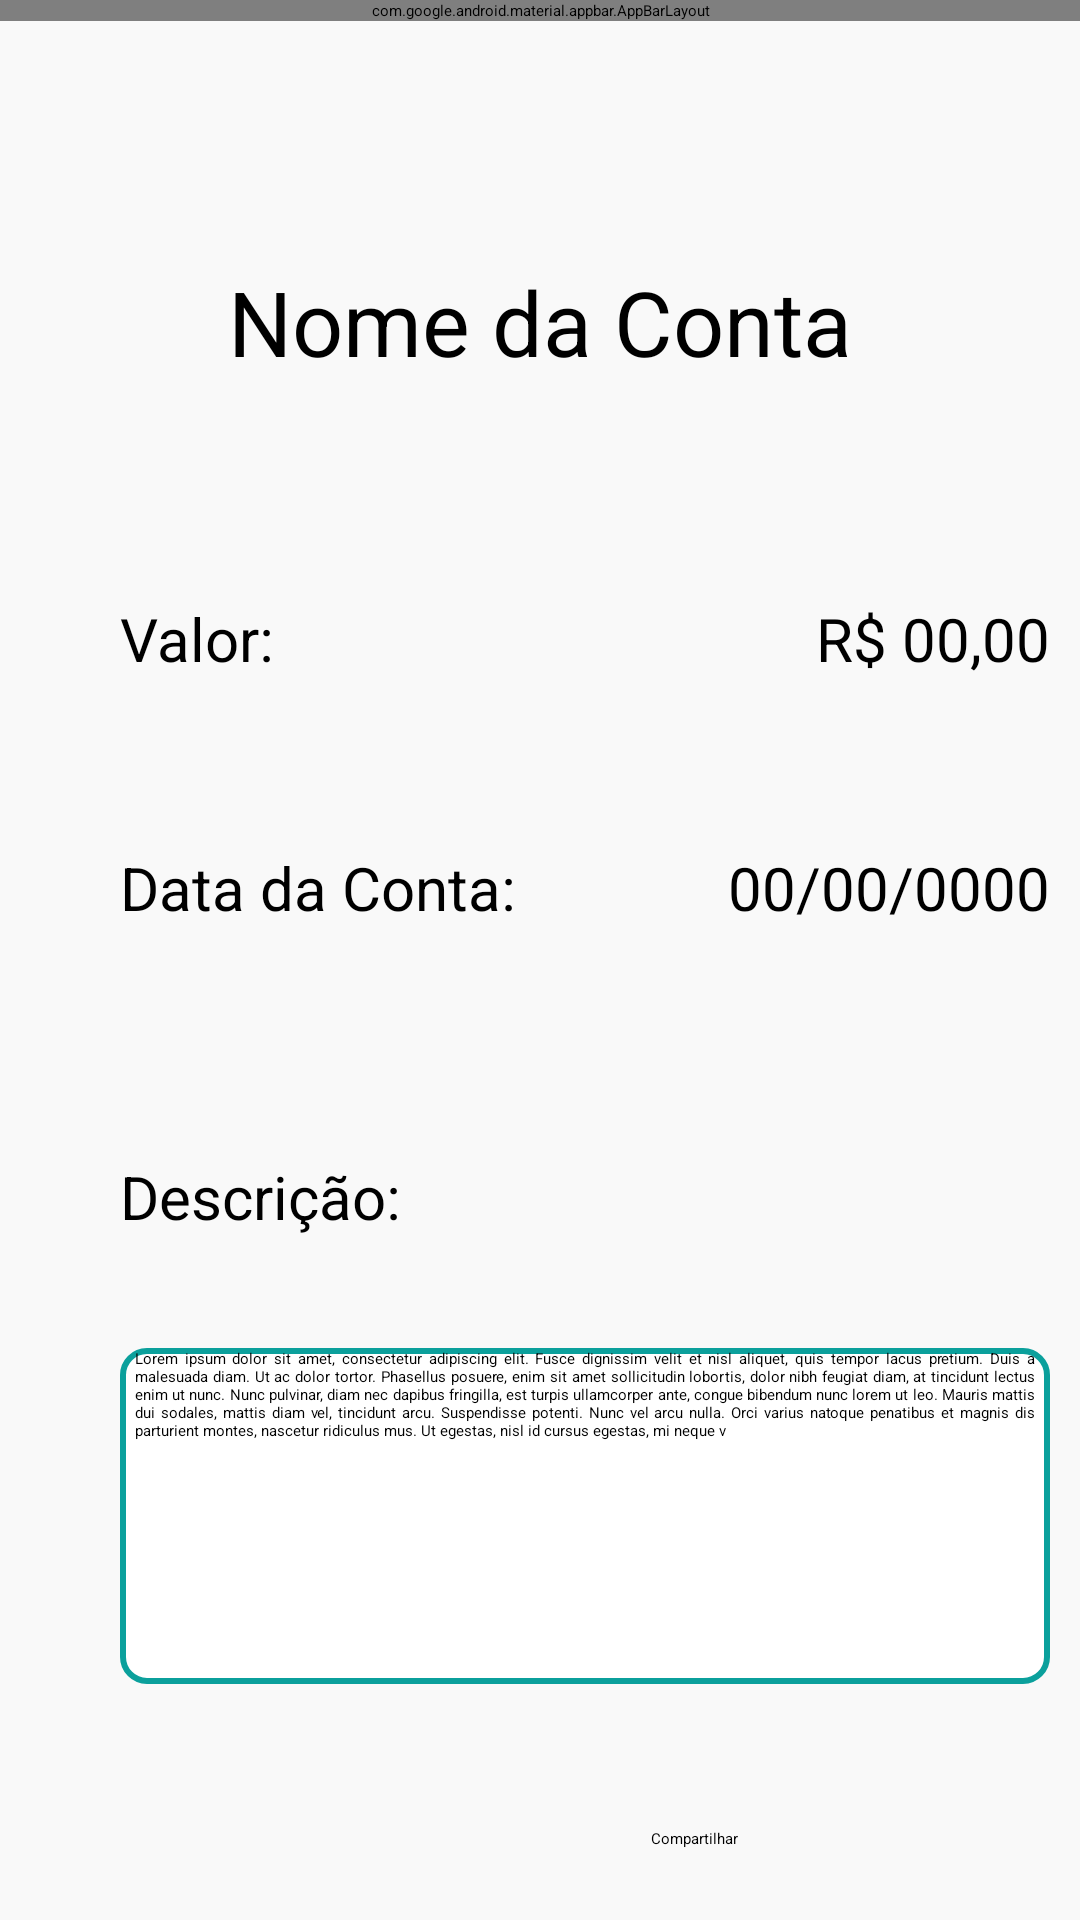

Android layout source for this screen:
<!-- AndroidManifest.xml: application theme Theme.ControleFinanceiro -->
<!-- res/layout/detail_bill_page.xml -->
<?xml version="1.0" encoding="utf-8"?>
<androidx.constraintlayout.widget.ConstraintLayout xmlns:android="http://schemas.android.com/apk/res/android"
    xmlns:app="http://schemas.android.com/apk/res-auto"
    xmlns:tools="http://schemas.android.com/tools"
    style="@style/styleForSetupPages">

    <com.google.android.material.appbar.AppBarLayout
        android:id="@+id/appBarLayout"
        android:layout_width="match_parent"
        android:layout_height="wrap_content"
        android:background="@android:color/darker_gray"
        app:layout_constraintEnd_toEndOf="parent"
        app:layout_constraintStart_toStartOf="parent"
        app:layout_constraintTop_toTopOf="parent">

        <androidx.appcompat.widget.Toolbar
            android:id="@+id/toolbar"
            android:layout_width="match_parent"
            android:layout_height="?attr/actionBarSize"
            android:background="@android:color/darker_gray"
            app:popupTheme="@style/ThemeOverlay.AppCompat.Light">

            <androidx.constraintlayout.widget.ConstraintLayout
                android:layout_width="match_parent"
                android:layout_height="match_parent"
                app:layout_constraintEnd_toEndOf="parent"
                app:layout_constraintHorizontal_bias="0.5"
                app:layout_constraintStart_toStartOf="parent">

                <TextView
                    android:id="@+id/toolbar_title"
                    android:layout_width="wrap_content"
                    android:layout_height="wrap_content"
                    android:text="Detalhes da Conta"
                    android:textColor="@android:color/white"
                    android:textSize="20sp"
                    android:textStyle="bold"
                    app:layout_constraintBottom_toBottomOf="parent"
                    app:layout_constraintEnd_toEndOf="parent"
                    app:layout_constraintHorizontal_bias="0.194"
                    app:layout_constraintStart_toEndOf="@+id/btn_sair"
                    app:layout_constraintTop_toTopOf="parent"
                    app:layout_constraintVertical_bias="0.466" />

                <ImageButton
                    android:id="@+id/btn_sair"
                    android:layout_width="33dp"
                    android:layout_height="36dp"
                    android:layout_marginStart="24dp"
                    android:background="?attr/selectableItemBackground"
                    android:contentDescription="Sair"
                    android:src="@drawable/btn_back"
                    app:layout_constraintBottom_toBottomOf="parent"
                    app:layout_constraintStart_toStartOf="parent"
                    app:layout_constraintTop_toTopOf="parent" />

            </androidx.constraintlayout.widget.ConstraintLayout>

        </androidx.appcompat.widget.Toolbar>

    </com.google.android.material.appbar.AppBarLayout>

    <TextView
        android:id="@+id/detailTxtName"
        android:layout_width="wrap_content"
        android:layout_height="wrap_content"
        android:layout_marginTop="80dp"
        android:textSize="30sp"
        android:text="Nome da Conta"
        app:layout_constraintEnd_toEndOf="parent"
        app:layout_constraintStart_toStartOf="parent"
        app:layout_constraintTop_toBottomOf="@+id/appBarLayout" />

    <TextView
        android:id="@+id/txtValor"
        style="@style/styleForTextViews"
        android:layout_marginStart="40dp"
        android:layout_marginTop="72dp"
        android:text="Valor:"
        app:layout_constraintStart_toStartOf="parent"
        app:layout_constraintTop_toBottomOf="@+id/detailTxtName" />

    <TextView
        android:id="@+id/detailTxtValue"
        style="@style/styleForTextViews"
        android:text="R$ 00,00"
        app:layout_constraintEnd_toEndOf="@+id/detailTxtDateBill"
        app:layout_constraintTop_toTopOf="@+id/txtValor" />

    <TextView
        android:id="@+id/txtDataDaConta"
        style="@style/styleForTextViews"
        android:layout_marginTop="56dp"
        android:text="Data da Conta:"
        app:layout_constraintStart_toStartOf="@+id/txtValor"
        app:layout_constraintTop_toBottomOf="@+id/txtValor" />

    <TextView
        android:id="@+id/detailTxtDateBill"
        style="@style/styleForTextViews"
        android:text="00/00/0000"
        app:layout_constraintEnd_toEndOf="@+id/detailTxtDescription"
        app:layout_constraintTop_toTopOf="@+id/txtDataDaConta" />

    <TextView
        android:id="@+id/txtDescricao"
        style="@style/styleForTextViews"
        android:layout_marginTop="76dp"
        android:text="Descrição:"
        app:layout_constraintStart_toStartOf="@+id/txtValor"
        app:layout_constraintTop_toBottomOf="@+id/txtDataDaConta" />

    <TextView
        android:id="@+id/detailTxtDescription"
        android:layout_width="310dp"
        android:layout_height="112dp"
        android:layout_marginTop="64dp"
        android:background="@drawable/button_background"
        android:justificationMode="inter_word"
        android:paddingLeft="5dp"
        android:paddingRight="5dp"
        android:text="Lorem ipsum dolor sit amet, consectetur adipiscing elit. Fusce dignissim velit et nisl aliquet, quis tempor lacus pretium. Duis a malesuada diam. Ut ac dolor tortor. Phasellus posuere, enim sit amet sollicitudin lobortis, dolor nibh feugiat diam, at tincidunt lectus enim ut nunc. Nunc pulvinar, diam nec dapibus fringilla, est turpis ullamcorper ante, congue bibendum nunc lorem ut leo. Mauris mattis dui sodales, mattis diam vel, tincidunt arcu. Suspendisse potenti. Nunc vel arcu nulla. Orci varius natoque penatibus et magnis dis parturient montes, nascetur ridiculus mus. Ut egestas, nisl id cursus egestas, mi neque v"
        app:layout_constraintStart_toStartOf="@+id/txtDescricao"
        app:layout_constraintTop_toTopOf="@+id/txtDescricao" />



    <Button
        android:id="@+id/detailBtnShare"
        android:layout_width="133dp"
        android:layout_height="48dp"
        android:layout_marginTop="48dp"
        android:text="Compartilhar"
        app:layout_constraintEnd_toEndOf="@+id/detailTxtDescription"
        app:layout_constraintTop_toBottomOf="@+id/detailTxtDescription" />

</androidx.constraintlayout.widget.ConstraintLayout>
<!-- resources referenced by this layout -->
<resources>
  <!-- drawable btn_back: png bitmap (drawable-nodpi, 2251 bytes) -->
  <!-- drawable button_background (drawable) -->
  <?xml version="1.0" encoding="utf-8"?>
  <shape xmlns:android="http://schemas.android.com/apk/res/android"
      android:shape="rectangle">
  
      <solid android:color="@color/white"></solid>
      <corners android:radius="8dp"></corners>
  
      <stroke
          android:width="2dp"
          android:color="@color/borderButton"/>
  
  </shape>
  <style name="styleForSetupPages">
          <item name="android:layout_width">match_parent</item>
          <item name="android:layout_height">match_parent</item>
          <item name="android:background">#f9f9f9</item>
      </style>
  <style name="styleForTextViews">
          <item name="android:textSize">20sp</item>
          <item name="android:textColor">@color/black</item>
          <item name="android:layout_width">wrap_content</item>
          <item name="android:layout_height">wrap_content</item>
      </style>
  <color name="white">#FFFFFFFF</color>
  <color name="borderButton">#0ba09c</color>
  <color name="black">#FF000000</color>
</resources>
